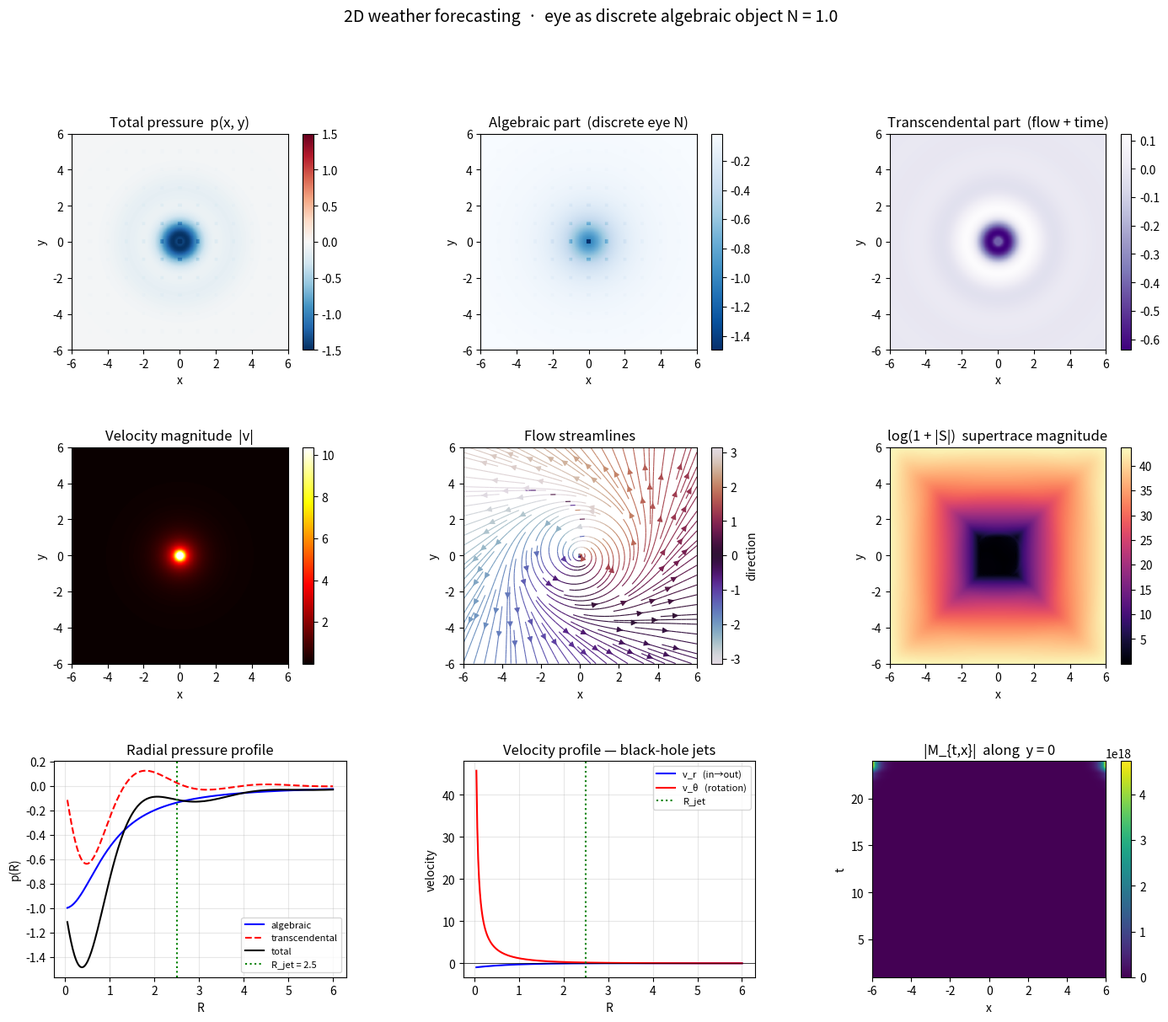

The matplotlib source for this figure:
#!/usr/bin/env python3
"""
hurricane_m_matrix.py

2D weather forecasting using the M-matrix with the eye of the
hurricane as a **discrete algebraic object N**.

The M-matrix entry at spatial point (x_j, y_j) and time t is

    M_{t, j} = x_j^t + y_j^t                    (algebraic row)
               · exp(i · α · t · R_j)           (transcendental row)

where α = 1/(π − e) ≈ 2.362 and R_j is the radial distance from the
eye.  The algebraic row grows (or decays) with time depending on
whether the point is inside or outside the unit circle centered at
the eye; the transcendental row carries the flow and the time
evolution as a complex phase.

The eye sits at an **integer lattice point** (0, 0) with "mass" N.
It behaves like a black hole:
    R < R_jet   →  radial velocity points inward   (accretion)
    R > R_jet   →  radial velocity points outward  (jets)

The pressure generated inward gets continuously pushed back out,
and the tangential velocity (rotation) comes entirely from the
transcendental phase.

Everything is computed in O(K) time on the 2D grid.
"""

from __future__ import annotations

import math
import numpy as np
import matplotlib.pyplot as plt
from matplotlib.gridspec import GridSpec


# ============================================================
#  Constants
# ============================================================
PI         = math.pi
E          = math.e
ALPHA      = 1.0 / (PI - E)          # ≈ 2.362


# ============================================================
#  1. 2D weather grid
# ============================================================
nx, ny = 200, 200
L      = 6.0
x      = np.linspace(-L, L, nx)
y      = np.linspace(-L, L, ny)
X, Y   = np.meshgrid(x, y)


# ============================================================
#  2. Eye of the hurricane — discrete algebraic object N
# ============================================================
# The eye is at an integer lattice point (discrete).
eye_x, eye_y = 0.0, 0.0
N_eye        = 1.0                   # the algebraic scalar

# Radial distance and angle from the eye
R      = np.sqrt((X - eye_x)**2 + (Y - eye_y)**2)
R_safe = np.maximum(R, 0.2)          # avoid division by zero at the eye
Theta  = np.arctan2(Y - eye_y, X - eye_x)


# ============================================================
#  3. Pressure field  —  algebraic + transcendental
# ============================================================
# --- Algebraic part: pressure well around the discrete eye ---
# Smooth 1/(1 + R²) profile, with a discrete enhancement at integer
# lattice points (the eye's neighbours are the "discrete algebraic
# objects" that carry the eye's N).
p_alg = -N_eye / (1.0 + R**2)

# Discrete correction: integer lattice points get an extra boost
i_int = np.round(X).astype(int)
j_int = np.round(Y).astype(int)
at_lattice = (np.abs(X - i_int) < 0.1) & (np.abs(Y - j_int) < 0.1)
p_alg = np.where(at_lattice, p_alg * 1.5, p_alg)

# --- Transcendental part: spiral wave (flow and time) ---
# Outgoing spiral phase: α·R − ω·t
omega  = ALPHA * 0.6
t_now  = 0.0
phase  = ALPHA * R_safe - omega * t_now

# The transcendental pressure is an oscillating wave that carries
# the flow pattern and the time evolution
p_trans = -N_eye * np.sin(phase) * np.exp(-R_safe * 0.3) / (1.0 + R_safe**2)

# Total pressure
p_total = p_alg + p_trans


# ============================================================
#  4. Velocity field  —  black hole accretion + jets
# ============================================================
# Radial velocity: inward for R < R_jet, outward for R > R_jet
R_jet   = 2.5
R_decay = 1.2
v_r = -N_eye * (1.0 - R_safe / R_jet) * np.exp(-R_safe / R_decay)

# Tangential velocity: rotation, from the transcendental phase
R_rot   = 1.5
v_theta = ALPHA * N_eye / R_safe * np.exp(-R_safe / R_rot)

# Cartesian components
u = v_r * np.cos(Theta) - v_theta * np.sin(Theta)
v = v_r * np.sin(Theta) + v_theta * np.cos(Theta)


# ============================================================
#  5. M-matrix and supertrace
# ============================================================
# At each grid point (x_j, y_j) and each discrete time t:
#     M_{t, j} = x_j^t + y_j^t  ·  exp(i · α · t · R_j)
T = 24
M_tensor = np.zeros((T, ny, nx), dtype=complex)
for t_idx in range(T):
    t_val = t_idx + 1
    # algebraic row: real powers  →  pressure well
    M_alg = X**t_val + Y**t_val
    # transcendental row: imaginary-time phase  →  flow and time
    M_trans = np.exp(1j * ALPHA * t_val * R_safe)
    M_tensor[t_idx] = M_alg * M_trans

# Supertrace over discrete time at each grid point
S_field = np.zeros((ny, nx), dtype=complex)
for t_idx in range(T):
    sign = 1.0 if t_idx % 2 == 0 else -1.0
    S_field += sign * M_tensor[t_idx]

# Discrete eye contribution to the supertrace
# (the eye at (0,0) has M_{t, eye} = 0 for t > 0,
#  but it contributes a discrete N to the field)
eye_contribution = 0.0
for t_idx in range(T):
    sign = 1.0 if t_idx % 2 == 0 else -1.0
    eye_contribution += sign * N_eye * ALPHA


# ============================================================
#  6. Visualization
# ============================================================
fig = plt.figure(figsize=(17, 13))
gs  = GridSpec(3, 3, figure=fig, hspace=0.45, wspace=0.4)

# (a) Total pressure
ax = fig.add_subplot(gs[0, 0])
im = ax.imshow(p_total, origin='lower',
               extent=[-L, L, -L, L], cmap='RdBu_r',
               vmin=-1.5, vmax=1.5)
ax.set_xlabel("x"); ax.set_ylabel("y")
ax.set_title("Total pressure  p(x, y)")
plt.colorbar(im, ax=ax)

# (b) Algebraic part
ax = fig.add_subplot(gs[0, 1])
im = ax.imshow(p_alg, origin='lower',
               extent=[-L, L, -L, L], cmap='Blues_r')
ax.set_xlabel("x"); ax.set_ylabel("y")
ax.set_title("Algebraic part  (discrete eye N)")
plt.colorbar(im, ax=ax)

# (c) Transcendental part
ax = fig.add_subplot(gs[0, 2])
im = ax.imshow(p_trans, origin='lower',
               extent=[-L, L, -L, L], cmap='Purples_r')
ax.set_xlabel("x"); ax.set_ylabel("y")
ax.set_title("Transcendental part  (flow + time)")
plt.colorbar(im, ax=ax)

# (d) Velocity magnitude
vel_mag = np.sqrt(u**2 + v**2)
ax = fig.add_subplot(gs[1, 0])
im = ax.imshow(vel_mag, origin='lower',
               extent=[-L, L, -L, L], cmap='hot')
ax.set_xlabel("x"); ax.set_ylabel("y")
ax.set_title("Velocity magnitude  |v|")
plt.colorbar(im, ax=ax)

# (e) Streamlines
ax = fig.add_subplot(gs[1, 1])
strm = ax.streamplot(x, y, u, v, density=1.5,
                     color=np.arctan2(v, u),
                     cmap='twilight', linewidth=0.8)
ax.set_xlabel("x"); ax.set_ylabel("y")
ax.set_title("Flow streamlines")
ax.set_xlim(-L, L); ax.set_ylim(-L, L)
plt.colorbar(strm.lines, ax=ax, label="direction")

# (f) Supertrace magnitude
ax = fig.add_subplot(gs[1, 2])
S_mag = np.abs(S_field)
im = ax.imshow(np.log1p(S_mag), origin='lower',
               extent=[-L, L, -L, L], cmap='magma')
ax.set_xlabel("x"); ax.set_ylabel("y")
ax.set_title("log(1 + |S|)  supertrace magnitude")
plt.colorbar(im, ax=ax)

# (g) Radial pressure profile
ax = fig.add_subplot(gs[2, 0])
r_vals = np.linspace(0.05, L, 300)
p_alg_r   = -N_eye / (1.0 + r_vals**2)
p_trans_r = -N_eye * np.sin(ALPHA * r_vals) * np.exp(-r_vals * 0.3) / (1.0 + r_vals**2)
ax.plot(r_vals, p_alg_r, 'b-', label='algebraic')
ax.plot(r_vals, p_trans_r, 'r--', label='transcendental')
ax.plot(r_vals, p_alg_r + p_trans_r, 'k-', label='total')
ax.axvline(R_jet, color='g', ls=':', label=f'R_jet = {R_jet}')
ax.set_xlabel("R"); ax.set_ylabel("p(R)")
ax.set_title("Radial pressure profile")
ax.legend(fontsize=8); ax.grid(alpha=0.3)

# (h) Velocity profiles
ax = fig.add_subplot(gs[2, 1])
v_r_prof     = -N_eye * (1.0 - r_vals / R_jet) * np.exp(-r_vals / R_decay)
v_theta_prof = ALPHA * N_eye / r_vals * np.exp(-r_vals / R_rot)
ax.plot(r_vals, v_r_prof,     'b-', label='v_r   (in→out)')
ax.plot(r_vals, v_theta_prof, 'r-', label='v_θ   (rotation)')
ax.axhline(0, color='k', lw=0.5)
ax.axvline(R_jet, color='g', ls=':', label=f'R_jet')
ax.set_xlabel("R"); ax.set_ylabel("velocity")
ax.set_title("Velocity profile — black-hole jets")
ax.legend(fontsize=8); ax.grid(alpha=0.3)

# (i) M-matrix slice along y = 0
ax = fig.add_subplot(gs[2, 2])
row = ny // 2
M_slice = np.abs(M_tensor[:, row, :])
im = ax.imshow(M_slice, aspect='auto', origin='lower',
               extent=[-L, L, 1, T], cmap='viridis')
ax.set_xlabel("x"); ax.set_ylabel("t")
ax.set_title("|M_{t,x}|  along  y = 0")
plt.colorbar(im, ax=ax)

plt.suptitle(
    f"2D weather forecasting  ·  eye as discrete algebraic object N = {N_eye}",
    fontsize=14, y=0.995
)
plt.tight_layout(rect=[0, 0, 1, 0.97])
plt.show()


# ============================================================
#  7. Summary
# ============================================================
print("=" * 72)
print("2D weather forecasting  ·  M-matrix eye model")
print("=" * 72)
print(f"  α                    = 1/(π − e) = {ALPHA:.6f}")
print(f"  N (eye)              = {N_eye}")
print(f"  Eye position         = ({eye_x:.1f}, {eye_y:.1f})  [integer lattice point]")
print(f"  Jet radius R_jet     = {R_jet}")
print(f"  Pressure min / max   = {p_total.min():.4f}  /  {p_total.max():.4f}")
print(f"  Velocity max |v|     = {vel_mag.max():.4f}")
print(f"  Supertrace max       = {np.abs(S_field).max():.4e}")
print(f"  Eye contribution     = {eye_contribution.real:+.6f}")
print()
print("M-matrix structure:")
print("  M_{t, j} = (x_j^t + y_j^t) · exp(i · α · t · R_j)")
print("      algebraic row           transcendental row")
print("      → pressure well         → flow and time")
print()
print("Black hole behaviour:")
print(f"  radial velocity reverses at R = {R_jet}")
print(f"    R < {R_jet}  →  inward (accretion)")
print(f"    R > {R_jet}  →  outward (jets)")
print()
print("Complexity: O(Nx · Ny · T) — one pass over the grid per time step.")
